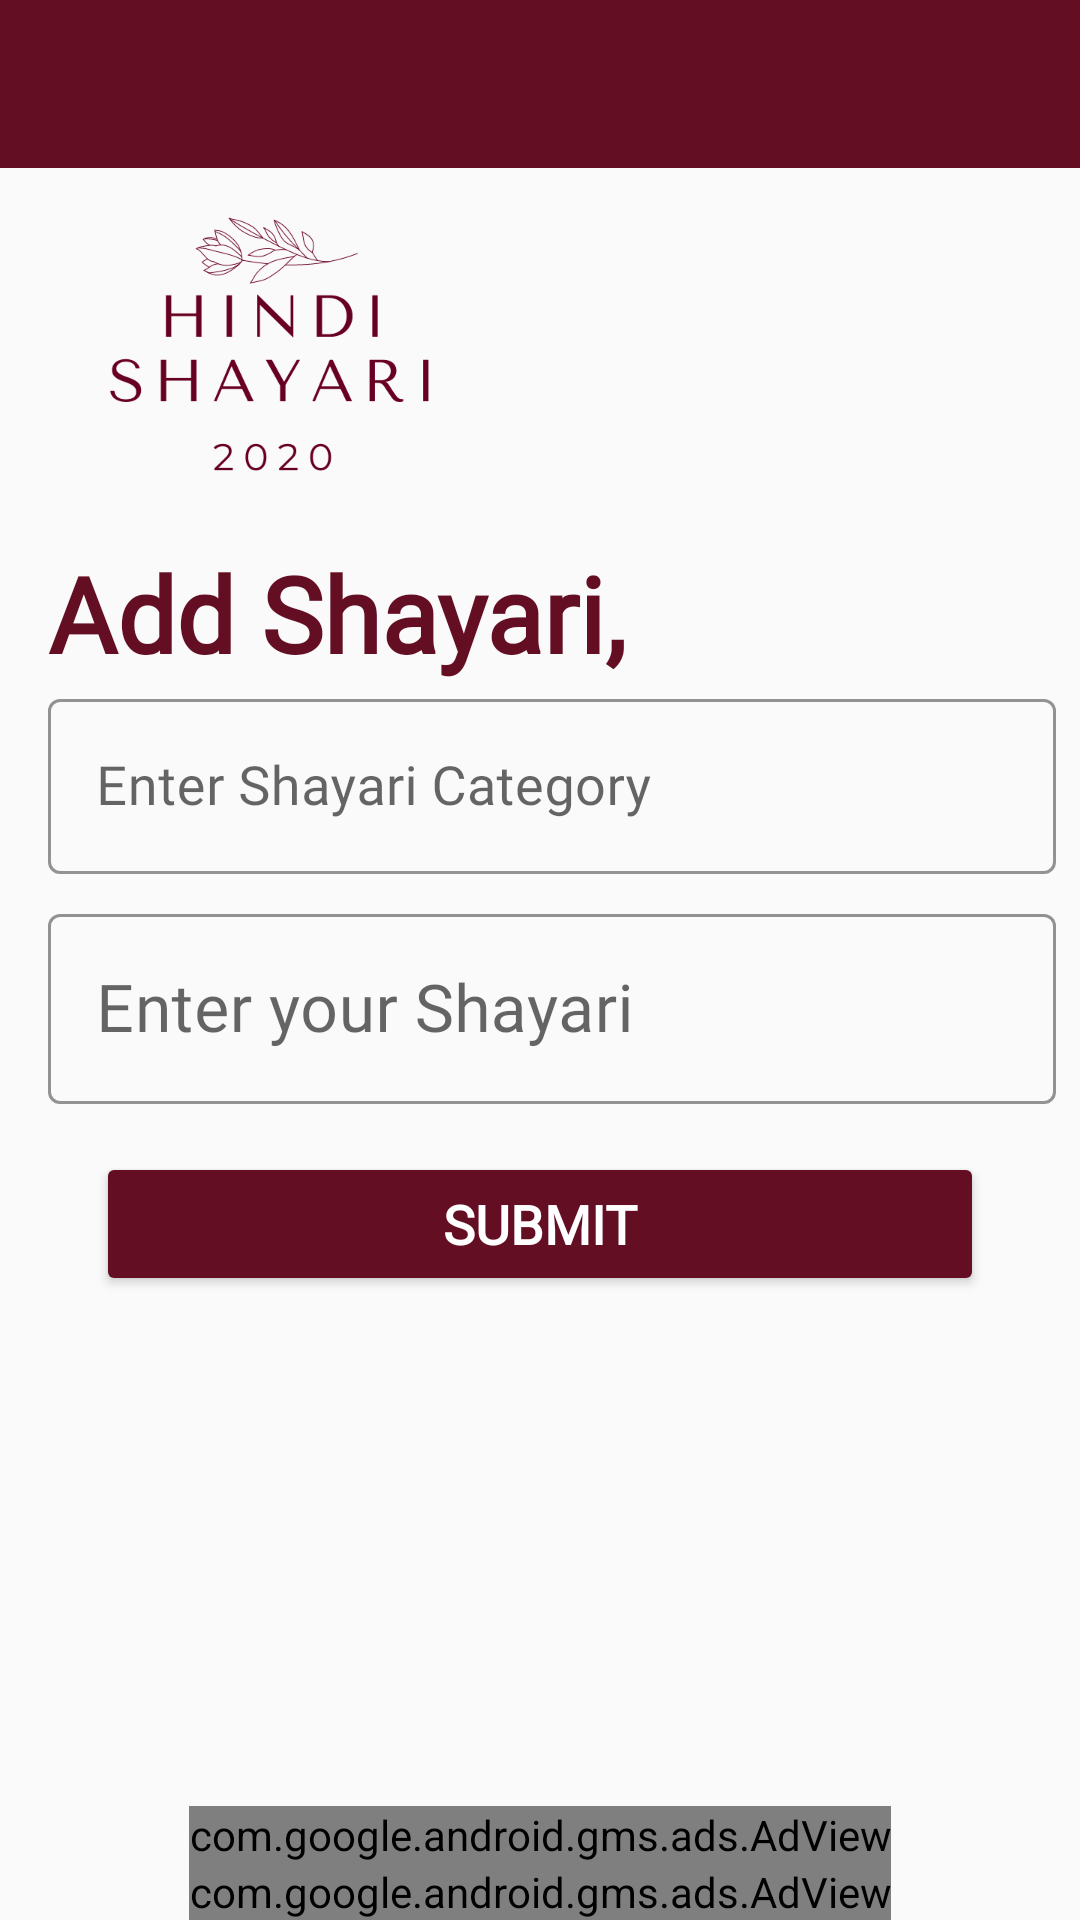

This screen was rendered from an Android layout file. Write that file and the resources it references.
<!-- AndroidManifest.xml: application theme AppTheme -->
<!-- res/layout/activity_submit_shayari.xml -->
<?xml version="1.0" encoding="utf-8"?>
<androidx.constraintlayout.widget.ConstraintLayout xmlns:android="http://schemas.android.com/apk/res/android"
    xmlns:app="http://schemas.android.com/apk/res-auto"
    xmlns:tools="http://schemas.android.com/tools"
    android:layout_width="match_parent"
    android:layout_height="match_parent"
    tools:context=".SubmitShayariActivity">

    <include
        android:id="@+id/submit_shayari_app_bar"
        layout="@layout/app_bar_layout"
        app:layout_constraintEnd_toEndOf="parent"
        app:layout_constraintStart_toStartOf="parent"
        app:layout_constraintTop_toTopOf="parent" />

    <ScrollView
        android:id="@+id/submit_scrollview"
        android:layout_width="match_parent"
        android:layout_height="0dp"
        app:layout_constraintBottom_toBottomOf="parent"
        app:layout_constraintEnd_toEndOf="parent"
        app:layout_constraintStart_toStartOf="parent"
        app:layout_constraintTop_toBottomOf="@+id/submit_shayari_app_bar">
        app:layout_constraintTop_toBottomOf="@+id/submit_shayari_app_bar"

        <androidx.constraintlayout.widget.ConstraintLayout
            android:layout_width="match_parent"
            android:layout_height="match_parent">

            <ImageView
                android:id="@+id/imageView6"
                android:layout_width="150dp"
                android:layout_height="125dp"
                android:layout_marginStart="16dp"
                app:layout_constraintStart_toStartOf="parent"
                app:layout_constraintTop_toTopOf="parent"
                app:srcCompat="@drawable/app_main_image" />

            <TextView
                android:id="@+id/textView5"
                android:layout_width="wrap_content"
                android:layout_height="wrap_content"
                android:fontFamily="@font/bungee"
                android:text="Add Shayari,"
                android:textColor="@color/text_color"
                android:textSize="35sp"
                android:textStyle="bold"
                app:layout_constraintStart_toStartOf="@+id/imageView6"
                app:layout_constraintTop_toBottomOf="@+id/imageView6" />

            <com.google.android.material.textfield.TextInputLayout
                android:id="@+id/textInputLayout"
                style="@style/Widget.MaterialComponents.TextInputLayout.OutlinedBox"
                android:layout_width="0dp"
                android:layout_height="wrap_content"
                android:layout_marginEnd="8dp"
                android:hint="Enter Shayari Category"
                app:boxStrokeColor="@color/text_color"
                app:boxStrokeWidthFocused="2dp"
                app:endIconMode="clear_text"
                app:endIconTint="@color/text_color"
                app:hintTextColor="@color/text_color"
                app:layout_constraintEnd_toEndOf="parent"
                app:layout_constraintHorizontal_bias="0.5"
                app:layout_constraintStart_toStartOf="@+id/textView5"
                app:layout_constraintTop_toBottomOf="@+id/textView5"
                app:startIconDrawable="@drawable/ic_category_24"
                app:startIconTint="@color/text_color">

                <com.google.android.material.textfield.TextInputEditText
                    android:id="@+id/submit_shayri_category"
                    android:layout_width="match_parent"
                    android:layout_height="wrap_content"
                    android:fontFamily="@font/montserrat"
                    android:inputType="textPersonName"
                    android:textSize="18sp" />
            </com.google.android.material.textfield.TextInputLayout>

            <com.google.android.material.textfield.TextInputLayout
                android:id="@+id/textInputLayout2"
                style="@style/Widget.MaterialComponents.TextInputLayout.OutlinedBox"
                android:layout_width="0dp"
                android:layout_height="wrap_content"
                android:layout_marginTop="8dp"
                android:layout_marginEnd="8dp"
                android:layout_marginBottom="16dp"
                android:hint="Enter your Shayari"
                app:boxStrokeColor="@color/text_color"
                app:boxStrokeWidthFocused="2dp"
                app:endIconMode="clear_text"
                app:endIconTint="@color/text_color"
                app:hintTextColor="@color/text_color"
                app:layout_constraintBottom_toTopOf="@+id/submit_shayari_button"
                app:layout_constraintEnd_toEndOf="parent"
                app:layout_constraintHorizontal_bias="0.5"
                app:layout_constraintStart_toStartOf="@+id/textInputLayout"
                app:layout_constraintTop_toBottomOf="@+id/textInputLayout">

                <com.google.android.material.textfield.TextInputEditText
                    android:id="@+id/submit_shayari_text"
                    android:layout_width="match_parent"
                    android:layout_height="wrap_content"
                    android:fontFamily="@font/montserrat"
                    android:inputType="textMultiLine"
                    android:textSize="22sp" />
            </com.google.android.material.textfield.TextInputLayout>

            <Button
                android:id="@+id/submit_shayari_button"
                android:layout_width="0dp"
                android:layout_height="wrap_content"
                android:layout_marginStart="32dp"
                android:layout_marginEnd="32dp"
                android:layout_marginBottom="16dp"
                android:backgroundTint="@color/text_color"
                android:fontFamily="@font/montserrat_bold"
                android:text="Submit"
                android:textColor="@color/button_text_color"
                android:textSize="18sp"
                android:textStyle="bold"
                app:layout_constraintBottom_toBottomOf="parent"
                app:layout_constraintEnd_toEndOf="parent"
                app:layout_constraintStart_toStartOf="parent" />
        </androidx.constraintlayout.widget.ConstraintLayout>
    </ScrollView>

    <com.google.android.gms.ads.AdView
        android:id="@+id/submit_adView1"
        android:layout_width="wrap_content"
        android:layout_height="wrap_content"
        android:layout_alignParentBottom="true"
        android:layout_centerHorizontal="true"
        app:adSize="BANNER"
        app:adUnitId="ca-app-pub-3940256099942544/6300978111"
        app:layout_constraintBottom_toTopOf="@+id/submit_adView2"
        app:layout_constraintEnd_toEndOf="parent"
        app:layout_constraintStart_toStartOf="parent" />

    <com.google.android.gms.ads.AdView
        android:id="@+id/submit_adView2"
        android:layout_width="wrap_content"
        android:layout_height="wrap_content"
        android:layout_alignParentBottom="true"
        android:layout_centerHorizontal="true"
        app:adSize="BANNER"
        app:adUnitId="ca-app-pub-3940256099942544/6300978111"
        app:layout_constraintBottom_toBottomOf="parent"
        app:layout_constraintEnd_toEndOf="parent"
        app:layout_constraintStart_toStartOf="parent" />

</androidx.constraintlayout.widget.ConstraintLayout>
<!-- res/layout/app_bar_layout.xml (included above) -->
<?xml version="1.0" encoding="utf-8"?>
<androidx.appcompat.widget.Toolbar xmlns:android="http://schemas.android.com/apk/res/android"
    xmlns:tools="http://schemas.android.com/tools"
    android:id="@+id/main_app_bar"
    android:layout_width="match_parent"
    android:layout_height="wrap_content"
    android:background="@color/text_color"
    android:theme="@style/ThemeOverlay.AppCompat.Dark.ActionBar">

</androidx.appcompat.widget.Toolbar>
<!-- resources referenced by this layout -->
<resources>
  <color name="button_text_color">#ffffff</color>
  <color name="text_color">#640e23</color>
  <!-- drawable app_main_image: png bitmap (drawable, 19193 bytes) -->
  <style name="AppTheme" parent="Theme.MaterialComponents.Light.NoActionBar.Bridge">
          
          <item name="colorPrimary">@color/colorPrimary</item>
          <item name="colorPrimaryDark">@color/colorPrimaryDark</item>
          <item name="colorAccent">@color/colorAccent</item>
  
  
          <item name="android:windowContentTransitions">true</item>
  
      </style>
  <color name="colorPrimary">#3F51B5</color>
  <color name="colorPrimaryDark">#7D122D</color>
  <color name="colorAccent">#351E29</color>
</resources>
